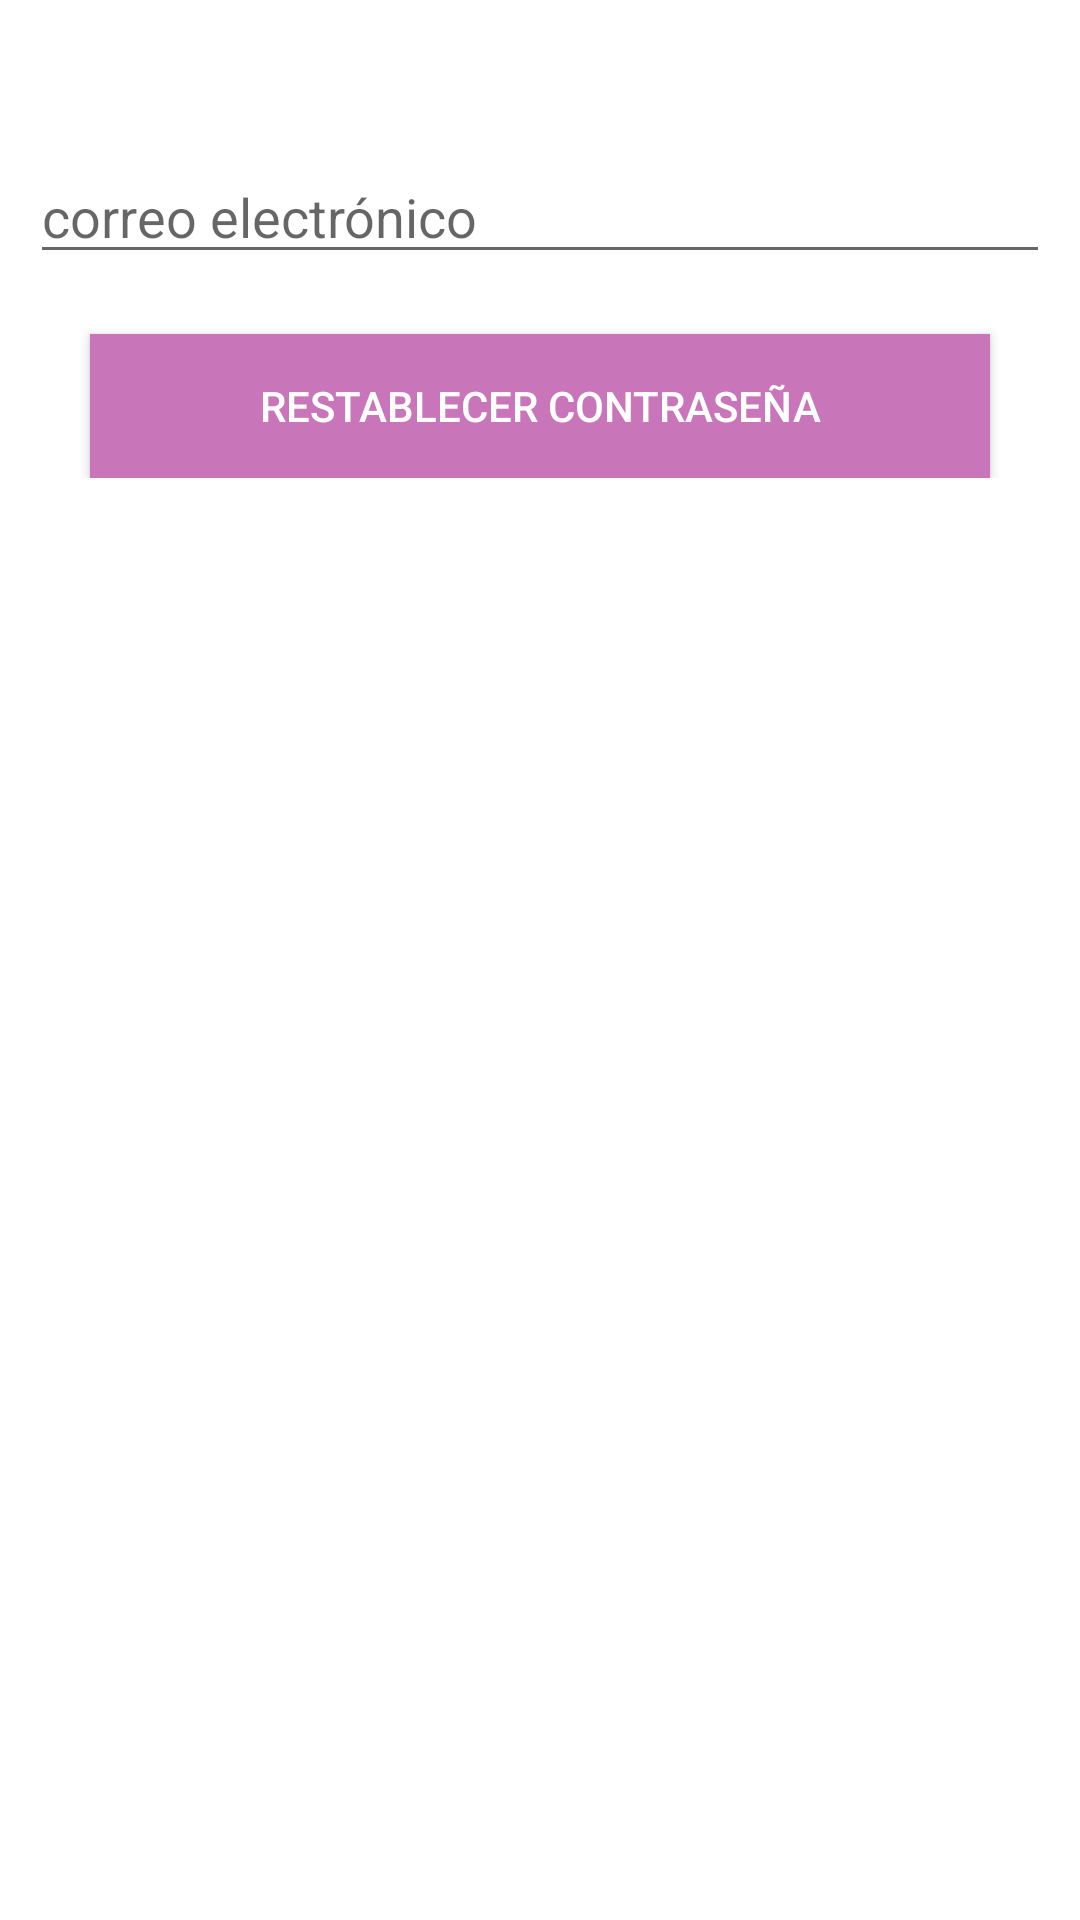

Layout XML and referenced resources for this Android screen:
<!-- AndroidManifest.xml: application theme Theme.MyDigimind -->
<!-- res/layout/activity_contrasena.xml -->
<?xml version="1.0" encoding="utf-8"?>
<LinearLayout
    xmlns:android="http://schemas.android.com/apk/res/android"
    xmlns:app="http://schemas.android.com/apk/res-auto"
    xmlns:tools="http://schemas.android.com/tools"
    android:layout_width="match_parent"
    android:layout_height="match_parent"
    android:orientation="vertical"
    tools:context=".ContrasenaActivity">

    <ImageView
        android:layout_width="match_parent"
        android:layout_height="wrap_content"
        android:layout_marginVertical="20dp"
        android:src="@drawable/logobrain"/>

    <LinearLayout
        android:orientation="vertical"
        android:layout_margin="10dp"
        android:layout_width="match_parent"
        android:layout_height="wrap_content">

        <EditText
            android:id="@+id/et_correo_cont"
            android:layout_width="match_parent"
            android:layout_height="wrap_content"
            android:inputType="textEmailAddress"
            android:ems="10"
            android:hint="correo electrónico"/>

        <Button
            android:id="@+id/btn_restablecer"
            android:layout_width="match_parent"
            android:layout_height="wrap_content"
            android:layout_marginTop="20dp"
            android:layout_marginHorizontal="20dp"
            android:text="Restablecer Contraseña"
            android:background="@color/colorAccent"
            android:textColor="@color/white"

            android:layout_weight="1"/>




    </LinearLayout>


</LinearLayout>
<!-- resources referenced by this layout -->
<resources>
  <color name="colorAccent">#C875BA</color>
  <color name="white">#FFFFFFFF</color>
  <style name="Theme.MyDigimind" parent="Theme.MaterialComponents.DayNight.DarkActionBar">
          
          <item name="colorPrimary">@color/colorPrimary</item>
          <item name="colorPrimaryVariant">@color/colorPrimaryDark</item>
          <item name="colorOnPrimary">@color/white</item>
          
          <item name="colorSecondary">@color/teal_200</item>
          <item name="colorSecondaryVariant">@color/teal_700</item>
          <item name="colorOnSecondary">@color/black</item>
          
          <item name="android:statusBarColor" tools:targetApi="l">?attr/colorPrimaryVariant</item>
          
      </style>
  <color name="colorPrimary">#00ACAC</color>
  <color name="colorPrimaryDark">#018787</color>
  <color name="teal_200">#FF03DAC5</color>
  <color name="teal_700">#FF018786</color>
  <color name="black">#FF000000</color>
</resources>
